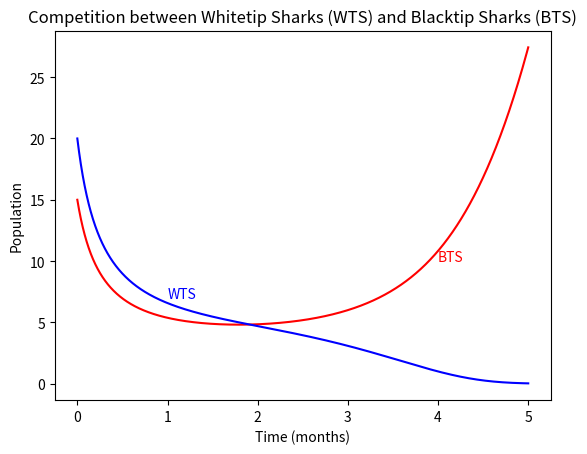

Source code (Python):
import matplotlib.pyplot as plt


BTS_population= 15
BTS_birth_fraction = 1
BTS_births = BTS_birth_fraction * BTS_population
BTS_death_proportionality_constant = 0.20
WTS_population= 20
BTS_deaths = (BTS_death_proportionality_constant*WTS_population)*BTS_population
WTS_birth_fraction = 1
WTS_births = WTS_population * WTS_birth_fraction
WTS_death_proportionality_constant = 0.27
WTS_deaths=WTS_death_proportionality_constant * BTS_population*WTS_population
t=0
dt=0.001
simLength=5
numiterations=int(simLength/dt)+1
time=[t]
BTSLst=[BTS_population]
WTSLst=[WTS_population]
for i in range(1,numiterations):
    t=i*dt
    BTS_population=BTS_population+BTS_births*dt-BTS_deaths*dt
    WTS_population=WTS_population+WTS_births*dt-WTS_deaths*dt
    time.append(t)
    BTSLst.append(BTS_population)
    WTSLst.append(WTS_population)
    BTS_births = BTS_birth_fraction * BTS_population
    BTS_deaths = (BTS_death_proportionality_constant * WTS_population) * BTS_population

    WTS_births = WTS_population * WTS_birth_fraction
    WTS_deaths = (WTS_death_proportionality_constant * BTS_population) * WTS_population

print('Time(month)\tWTS\tBTS\n\n')
for i in range(1,6):

        print('%5.3f\t%5.2f\t%5.2f\n' % (time[i*1000], WTSLst[i*1000], BTSLst[i*1000]))
plt.plot(time,BTSLst, color='red')
plt.text(4,10,'BTS', color='red')
plt.plot(time,WTSLst,color='blue')
plt.text(1,7,'WTS',color='blue')
plt.xlabel('Time (months)')
plt.ylabel('Population')
plt.title('Competition between Whitetip Sharks (WTS) and Blacktip Sharks (BTS)')
plt.show()
outfile = open("sharkcompetition.dat", 'w')
for i in range(numiterations):
    outfile.write("%6.3f\t%12.2f\t%12.2f\n" % (time[i], WTSLst[i], BTSLst[i]))
outfile.close()
